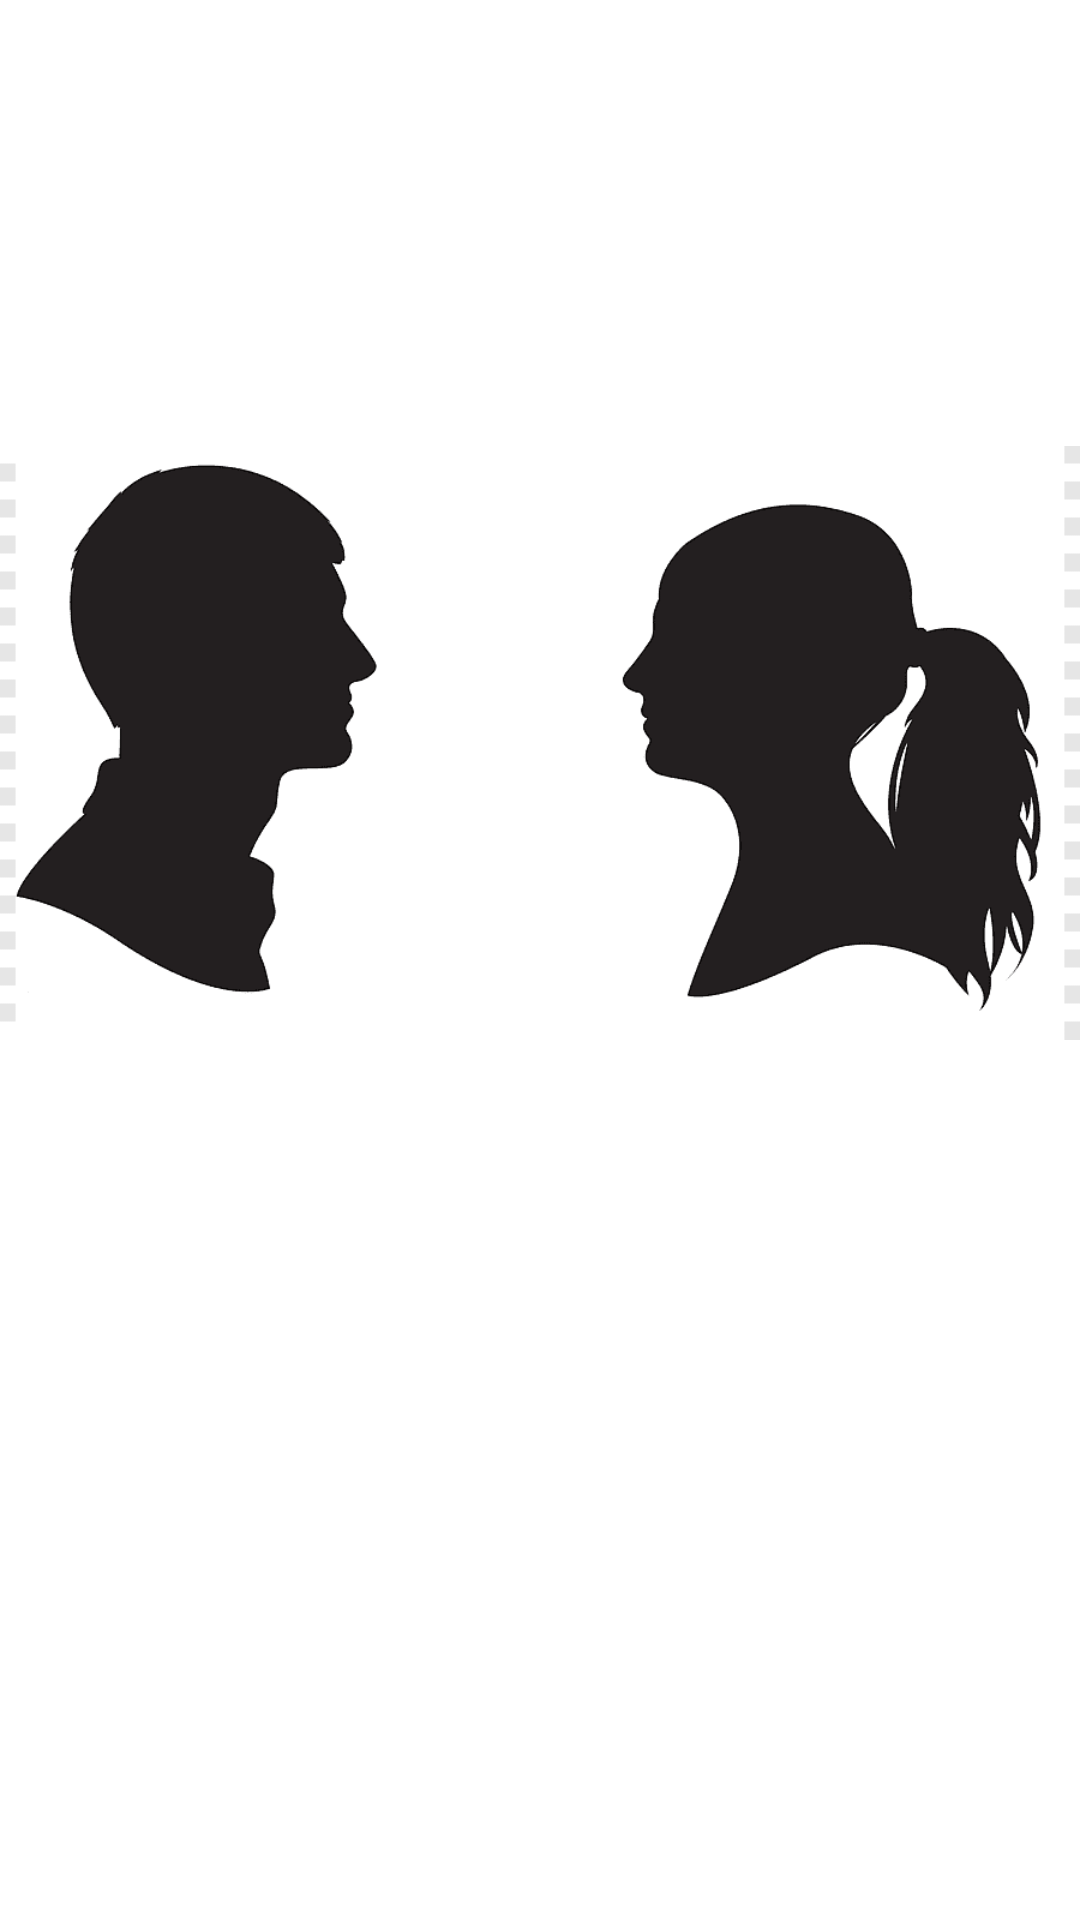

Produce the Android XML layout that renders to this screen, including the resource entries it uses.
<!-- AndroidManifest.xml: application theme Theme.Navigation_Drawer -->
<!-- res/layout/fragment_perfil.xml -->
<?xml version="1.0" encoding="utf-8"?>
<FrameLayout xmlns:android="http://schemas.android.com/apk/res/android"
    xmlns:tools="http://schemas.android.com/tools"
    android:layout_width="match_parent"
    android:layout_height="match_parent"
    tools:context=".fragments.PerfilFragment">

    <ImageView
        android:id="@+id/imageView"
        android:layout_width="wrap_content"
        android:layout_height="wrap_content"
        android:src="@drawable/image_perfil" />

</FrameLayout>
<!-- resources referenced by this layout -->
<resources>
  <!-- drawable image_perfil: png bitmap (drawable-v24, 7440 bytes) -->
  <style name="Theme.Navigation_Drawer" parent="Theme.MaterialComponents.DayNight.NoActionBar">
          
          <item name="colorPrimary">@color/purple_500</item>
          <item name="colorPrimaryVariant">@color/purple_700</item>
          <item name="colorOnPrimary">@color/white</item>
          
          <item name="colorSecondary">@color/teal_200</item>
          <item name="colorSecondaryVariant">@color/teal_700</item>
          <item name="colorOnSecondary">@color/black</item>
  
          <item name="android:windowDrawsSystemBarBackgrounds">true</item>
          <item name="android:statusBarColor">@android:color/transparent</item>
      </style>
  <!-- not gathered from this repository: default colours our renderer supplied (Android Studio template values) -->
  <color name="purple_500">#FF6200EE</color>
  <color name="purple_700">#FF3700B3</color>
  <color name="teal_200">#FF03DAC5</color>
  <color name="teal_700">#FF018786</color>
  <color name="black">#FF000000</color>
  <color name="white">#FFFFFFFF</color>
</resources>
